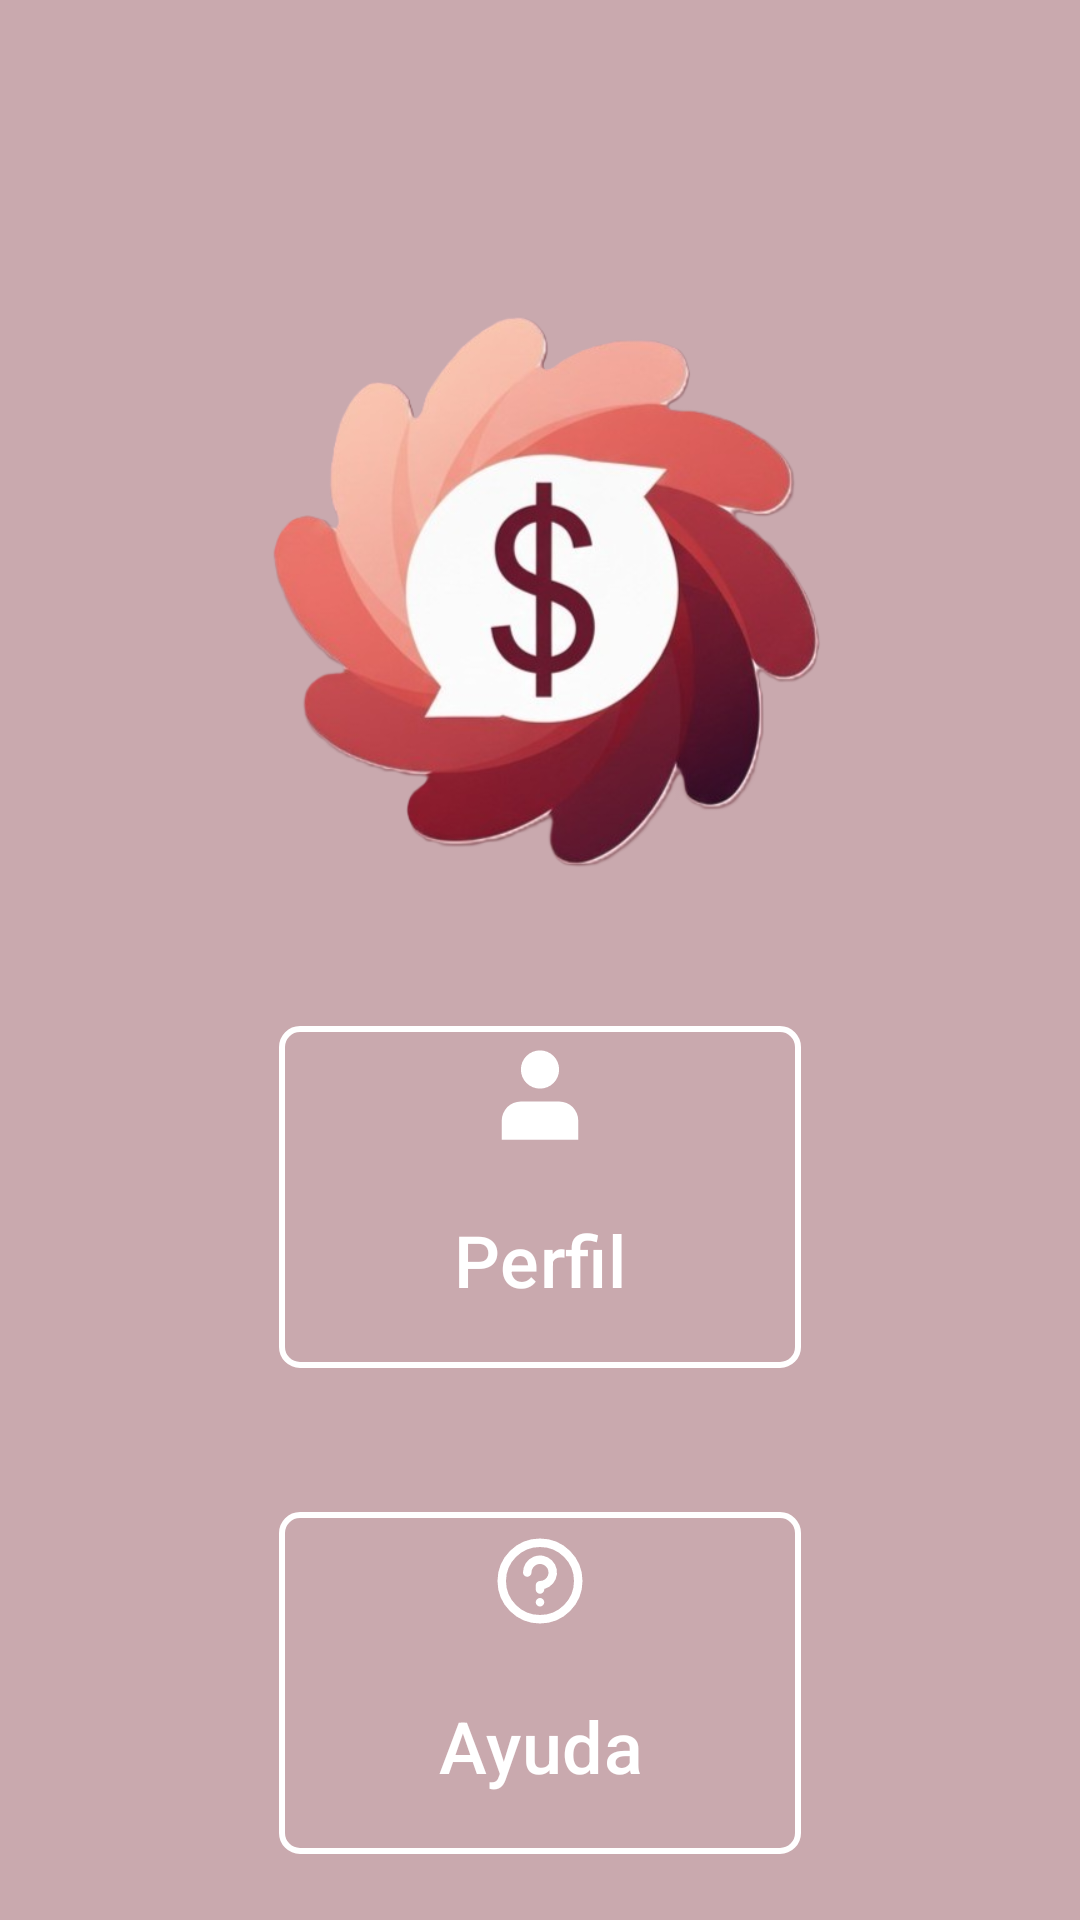

Produce the Android XML layout that renders to this screen, including the resource entries it uses.
<!-- AndroidManifest.xml: application theme Theme.MyApplication -->
<!-- res/layout/activity_pantalla_menu.xml -->
<?xml version="1.0" encoding="utf-8"?>
<androidx.constraintlayout.widget.ConstraintLayout xmlns:android="http://schemas.android.com/apk/res/android"
    xmlns:app="http://schemas.android.com/apk/res-auto"
    xmlns:tools="http://schemas.android.com/tools"
    android:id="@+id/main"
    android:layout_width="match_parent"
    android:layout_height="match_parent"
    tools:context=".PantallaMenu"
    android:background="?attr/colorSurfaceVariant">

    <ImageView
        android:id="@+id/logo"
        android:layout_width="200dp"
        android:layout_height="200dp"
        android:contentDescription="@string/logo_mondita_sin_letra"
        android:src="@drawable/logo_fondo_vacio"
        android:layout_marginTop="98dp"
        app:layout_constraintEnd_toEndOf="parent"
        app:layout_constraintStart_toStartOf="parent"
        app:layout_constraintTop_toTopOf="parent">
    </ImageView>

    <com.google.android.material.button.MaterialButton
        android:id="@+id/btn_perfil"
        android:layout_width="174dp"
        android:layout_height="122dp"
        android:backgroundTint="?attr/colorSurfaceVariant"
        android:text="@string/perfil"
        android:textColor="?attr/colorOnPrimary"
        android:drawableTop="@drawable/ic_menu_user"
        android:textSize="24sp"
        app:layout_constraintEnd_toEndOf="parent"
        app:layout_constraintStart_toStartOf="parent"
        app:layout_constraintTop_toBottomOf="@id/logo"
        app:iconSize="36dp"
        app:cornerRadius="7dp"
        app:strokeColor="?attr/colorOnPrimary"
        app:strokeWidth="2dp"
        android:layout_marginTop="40dp"/>

    <com.google.android.material.button.MaterialButton
        android:id="@+id/btn_ayuda"
        android:layout_width="174dp"
        android:layout_height="122dp"
        android:backgroundTint="?attr/colorSurfaceVariant"
        android:text="@string/ayuda"
        android:textColor="?attr/colorOnPrimary"
        android:drawableTop="@drawable/ic_menu_help"
        android:textSize="24sp"
        app:layout_constraintEnd_toEndOf="parent"
        app:layout_constraintStart_toStartOf="parent"
        app:layout_constraintTop_toBottomOf="@id/btn_perfil"
        app:iconSize="36dp"
        app:cornerRadius="7dp"
        app:strokeColor="?attr/colorOnPrimary"
        app:strokeWidth="2dp"
        android:layout_marginTop="40dp" />



</androidx.constraintlayout.widget.ConstraintLayout>
<!-- resources referenced by this layout -->
<resources>
  <!-- drawable ic_menu_help (drawable) -->
  <vector xmlns:android="http://schemas.android.com/apk/res/android" android:height="34dp" android:viewportHeight="24" android:viewportWidth="24" android:width="34dp">
        
      <path android:fillColor="#00000000" android:pathData="M9,10C9,9.407 9.176,8.827 9.506,8.333C9.835,7.84 10.304,7.455 10.852,7.228C11.4,7.001 12.003,6.942 12.585,7.058C13.167,7.173 13.702,7.459 14.121,7.879C14.541,8.298 14.827,8.833 14.942,9.415C15.058,9.997 14.999,10.6 14.772,11.148C14.545,11.696 14.16,12.165 13.667,12.494C13.173,12.824 12.593,13 12,13V14M21,12C21,16.971 16.971,21 12,21C7.029,21 3,16.971 3,12C3,7.029 7.029,3 12,3C16.971,3 21,7.029 21,12Z" android:strokeColor="?attr/colorOnPrimary" android:strokeLineCap="round" android:strokeLineJoin="round" android:strokeWidth="2"/>
        
      <path android:fillColor="?attr/colorOnPrimary" android:pathData="M12,17m-1,0a1,1 0,1 1,2 0a1,1 0,1 1,-2 0"/>
      
  </vector>
  <!-- drawable ic_menu_user (drawable) -->
  <vector xmlns:android="http://schemas.android.com/apk/res/android" android:height="34dp" android:viewportHeight="16" android:viewportWidth="16" android:width="34dp">
        
      <path android:fillColor="?attr/colorOnPrimary" android:pathData="M8,7C9.657,7 11,5.657 11,4C11,2.343 9.657,1 8,1C6.343,1 5,2.343 5,4C5,5.657 6.343,7 8,7Z"/>
        
      <path android:fillColor="?attr/colorOnPrimary" android:pathData="M14,12C14,10.343 12.657,9 11,9H5C3.343,9 2,10.343 2,12V15H14V12Z"/>
      
  </vector>
  <string name="ayuda">Ayuda</string>
  <string name="logo_mondita_sin_letra">Logo mondita sin letra</string>
  <string name="perfil">Perfil</string>
  <style name="Theme.MyApplication" parent="Base.Theme.MyApplication" />
  <color name="primary">#652831</color>
  <color name="on_primary">#FFF4F6</color>
  <color name="primary_container">#753B43</color>
  <color name="on_primary_container">#FFF4F6</color>
  <color name="primaryVariant">#B9898E</color>
  <color name="secondary">#B9898E</color>
  <color name="on_secondary">#33090F</color>
  <color name="secondary_container">#4B1920</color>
  <color name="on_secondary_container">#FFF4F6</color>
  <color name="tertiary">#743B42</color>
  <color name="on_tertiary">#FFF4F6</color>
  <color name="tertiary_container">#5A2C33</color>
  <color name="on_tertiary_container">#F5C5CC</color>
  <color name="on_background">#FBE1E6</color>
  <color name="surface">#33090F</color>
  <color name="on_surface">#FFF4F6</color>
  <color name="surface_variant">#2F0A10</color>
  <color name="on_surface_variant">#FBE1E6</color>
  <color name="outline">#906B73</color>
  <color name="outline_variant">#B59A9E</color>
  <color name="error">#B9898E</color>
  <color name="on_error">#FFF4F6</color>
  <color name="inverse_surface">#FFF4F6</color>
  <color name="inverse_on_surface">#33090F</color>
</resources>
